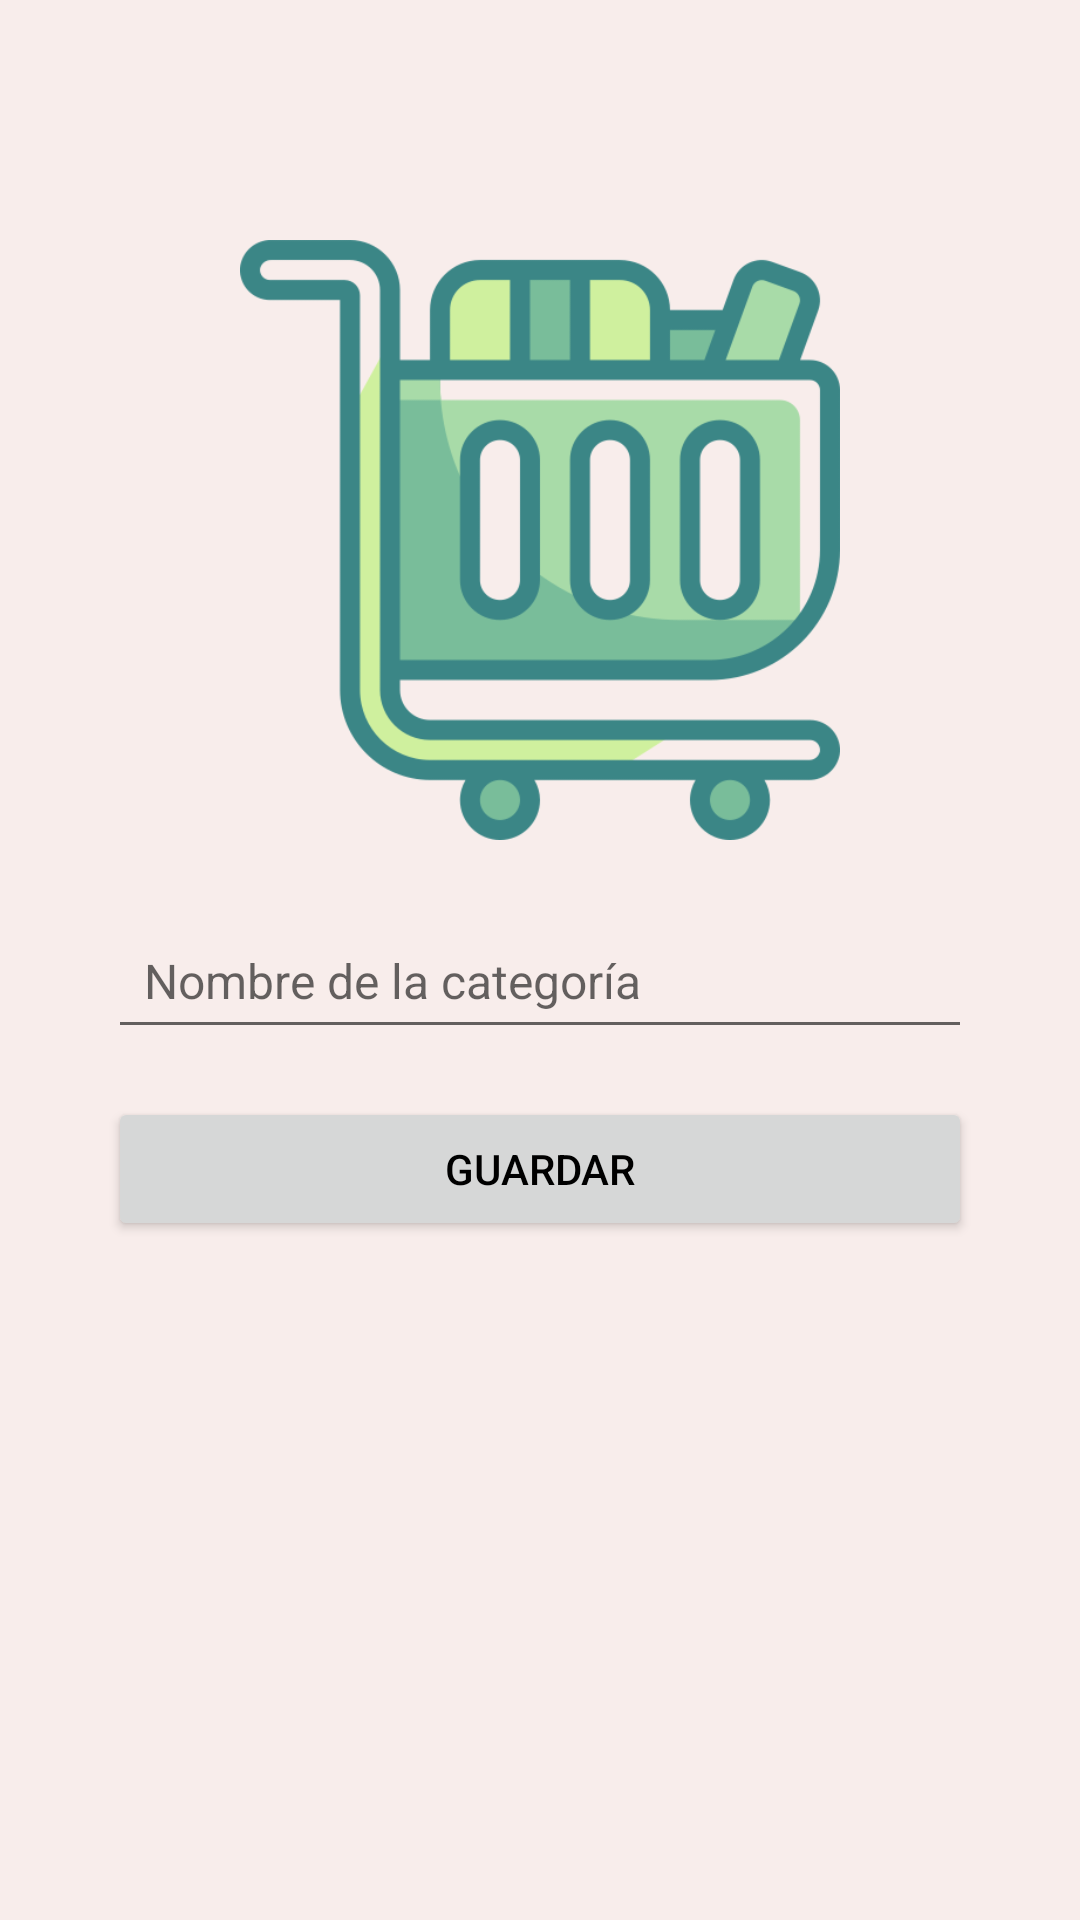

Write the Android layout XML for this screen, with the resource values it uses.
<!-- AndroidManifest.xml: application theme Theme.Listify -->
<!-- res/layout/fragment_create_category.xml -->
<?xml version="1.0" encoding="utf-8"?>
<androidx.constraintlayout.widget.ConstraintLayout xmlns:android="http://schemas.android.com/apk/res/android"
    xmlns:app="http://schemas.android.com/apk/res-auto"
    xmlns:tools="http://schemas.android.com/tools"
    android:layout_width="match_parent"
    android:layout_height="match_parent"
    tools:context=".view.CreateCategoryFragment">
    <ImageView
        android:id="@+id/ivLogo"
        android:layout_width="200dp"
        android:layout_height="200dp"
        android:layout_marginTop="80dp"
        android:contentDescription="@string/logo_application"
        android:src="@drawable/logo"
        app:layout_constraintEnd_toEndOf="parent"
        app:layout_constraintStart_toStartOf="parent"
        app:layout_constraintTop_toTopOf="parent"
        tools:srcCompat="@drawable/logo" />

    <EditText
        android:id="@+id/etCategoryName"
        android:layout_width="0dp"
        android:layout_height="wrap_content"
        android:hint="@string/category_name_input"
        android:padding="12dp"
        android:textSize="16sp"
        android:layout_marginTop="24dp"
        app:layout_constraintTop_toBottomOf="@id/ivLogo"
        app:layout_constraintStart_toStartOf="parent"
        app:layout_constraintEnd_toEndOf="parent"
        app:layout_constraintWidth_percent="0.8"/>

    <TextView
        android:id="@+id/tvCategoryNameError"
        android:layout_width="0dp"
        android:layout_height="wrap_content"
        android:textColor="@android:color/holo_red_dark"
        android:textSize="14sp"
        android:visibility="gone"
        app:layout_constraintTop_toBottomOf="@id/etCategoryName"
        app:layout_constraintStart_toStartOf="parent"
        app:layout_constraintEnd_toEndOf="parent"
        app:layout_constraintWidth_percent="0.8"/>

    <Button
        android:id="@+id/btnSaveCategory"
        android:layout_width="0dp"
        android:layout_height="wrap_content"
        android:text="@string/save"
        android:layout_marginTop="16dp"
        app:layout_constraintTop_toBottomOf="@id/tvCategoryNameError"
        app:layout_constraintStart_toStartOf="parent"
        app:layout_constraintEnd_toEndOf="parent"
        app:layout_constraintWidth_percent="0.8"/>
</androidx.constraintlayout.widget.ConstraintLayout>
<!-- resources referenced by this layout -->
<resources>
  <!-- drawable logo: png bitmap (drawable, 25779 bytes) -->
  <string name="category_name_input">Nombre de la categoría</string>
  <string name="logo_application">Logo de la aplicación</string>
  <string name="save">Guardar</string>
  <style name="Theme.Listify" parent="Theme.MaterialComponents.DayNight.DarkActionBar">
          <item name="colorPrimary">@color/light_green</item>
          <item name="colorPrimaryVariant">@color/light_green</item>
          <item name="colorOnPrimary">@color/white</item>
  
          <item name="colorSecondary">@color/light_green</item>
          <item name="colorSecondaryVariant">@color/light_green</item>
          <item name="colorOnSecondary">@color/white</item>
  
          <item name="colorAccent">@color/dark_green</item>
  
          <item name="android:statusBarColor">?attr/colorPrimaryVariant</item>
          <item name="android:windowBackground">@color/light_background</item>
  
          <item name="android:textColorPrimary">@color/black</item>
      </style>
  <color name="light_green">#6ED091</color>
  <color name="white">#FFFFFF</color>
  <color name="dark_green">#3B8686</color>
  <color name="light_background">#F8EDEB</color>
  <color name="black">#000000</color>
</resources>
